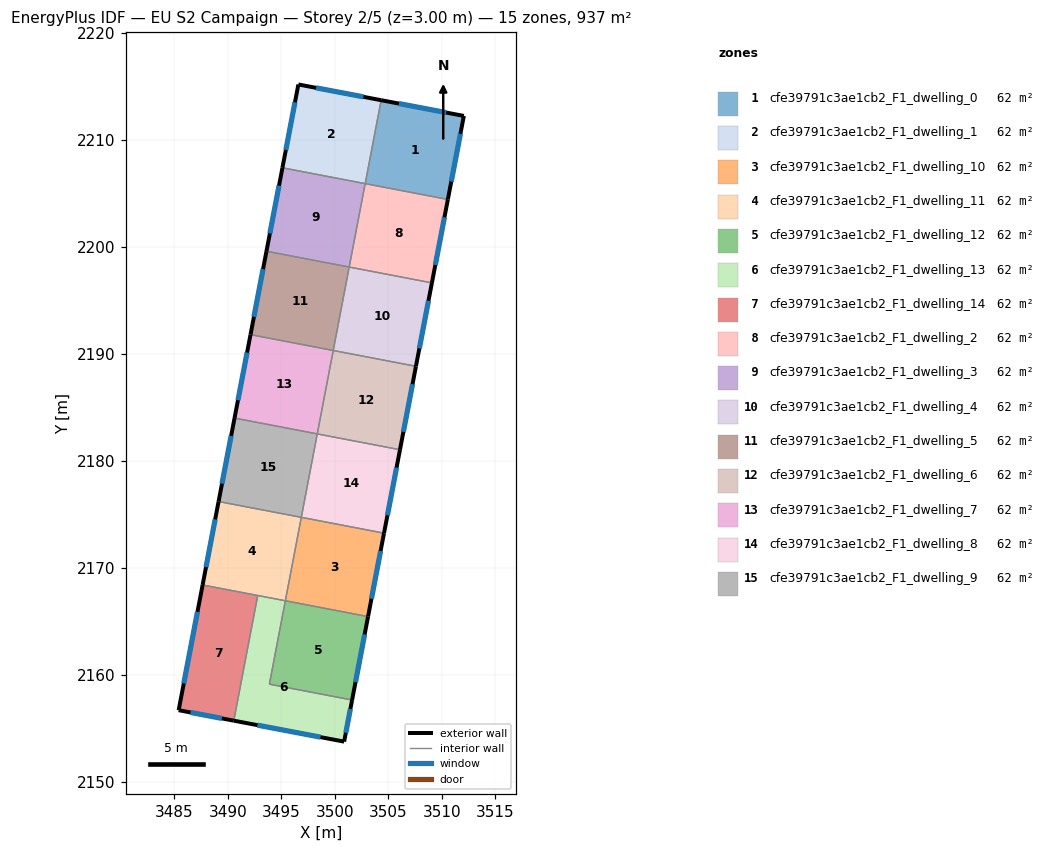
=== STOREY PLAN SPEC (per zone: floor XY polygon, exterior-wall plan segments, windows/doors) ===
zone 1: cfe39791c3ae1cb2_F1_dwelling_0  (62.5 m²)
  floor: (3512.05, 2212.21) (3510.56, 2204.40) (3502.83, 2205.88) (3504.32, 2213.68)
  exterior wall: (3512.05, 2212.21) – (3504.32, 2213.68)  [7.9 m]
    window: (3510.39, 2212.52) – (3505.98, 2213.36)  [7.7 m²]
  exterior wall: (3510.56, 2204.40) – (3512.05, 2212.21)  [7.9 m]
    window: (3510.88, 2206.07) – (3511.73, 2210.54)  [7.8 m²]
  interior walls: 2
zone 2: cfe39791c3ae1cb2_F1_dwelling_1  (62.5 m²)
  floor: (3504.32, 2213.68) (3502.83, 2205.88) (3495.10, 2207.36) (3496.59, 2215.15)
  exterior wall: (3504.32, 2213.68) – (3496.59, 2215.15)  [7.9 m]
    window: (3502.67, 2213.99) – (3498.24, 2214.83)  [7.7 m²]
  exterior wall: (3496.59, 2215.15) – (3495.10, 2207.36)  [7.9 m]
    window: (3496.27, 2213.48) – (3495.42, 2209.03)  [7.8 m²]
  interior walls: 2
zone 3: cfe39791c3ae1cb2_F1_dwelling_10  (62.5 m²)
  floor: (3504.59, 2173.21) (3503.10, 2165.42) (3495.37, 2166.90) (3496.86, 2174.69)
  exterior wall: (3503.10, 2165.42) – (3504.59, 2173.21)  [7.9 m]
    window: (3503.42, 2167.09) – (3504.27, 2171.55)  [7.8 m²]
  interior walls: 3
zone 4: cfe39791c3ae1cb2_F1_dwelling_11  (62.5 m²)
  floor: (3496.86, 2174.69) (3495.37, 2166.90) (3487.64, 2168.38) (3489.13, 2176.17)
  exterior wall: (3489.13, 2176.17) – (3487.64, 2168.38)  [7.9 m]
    window: (3488.81, 2174.50) – (3487.96, 2170.05)  [7.8 m²]
  interior walls: 4
zone 5: cfe39791c3ae1cb2_F1_dwelling_12  (62.5 m²)
  floor: (3503.10, 2165.42) (3501.61, 2157.62) (3493.88, 2159.10) (3495.37, 2166.90)
  exterior wall: (3501.61, 2157.62) – (3503.10, 2165.42)  [7.9 m]
    window: (3501.93, 2159.29) – (3502.78, 2163.75)  [7.8 m²]
  interior walls: 3
zone 6: cfe39791c3ae1cb2_F1_dwelling_13  (62.5 m²)
  floor: (3495.37, 2166.90) (3493.88, 2159.10) (3501.61, 2157.62) (3500.86, 2153.73) (3490.55, 2155.69) (3492.79, 2167.39)
  exterior wall: (3500.86, 2153.73) – (3501.61, 2157.62)  [4.0 m]
    window: (3501.02, 2154.57) – (3501.45, 2156.79)  [3.9 m²]
  exterior wall: (3490.55, 2155.69) – (3500.86, 2153.73)  [10.5 m]
    window: (3492.76, 2155.27) – (3498.65, 2154.15)  [10.3 m²]
  interior walls: 4
zone 7: cfe39791c3ae1cb2_F1_dwelling_14  (62.5 m²)
  floor: (3492.79, 2167.39) (3490.55, 2155.69) (3485.40, 2156.67) (3487.64, 2168.38)
  exterior wall: (3485.40, 2156.67) – (3490.55, 2155.69)  [5.2 m]
    window: (3486.50, 2156.46) – (3489.45, 2155.90)  [5.1 m²]
  exterior wall: (3487.64, 2168.38) – (3485.40, 2156.67)  [11.9 m]
    window: (3487.16, 2165.87) – (3485.88, 2159.18)  [11.7 m²]
  interior walls: 2
zone 8: cfe39791c3ae1cb2_F1_dwelling_2  (62.5 m²)
  floor: (3510.56, 2204.40) (3509.07, 2196.61) (3501.34, 2198.08) (3502.83, 2205.88)
  exterior wall: (3509.07, 2196.61) – (3510.56, 2204.40)  [7.9 m]
    window: (3509.38, 2198.28) – (3510.24, 2202.73)  [7.8 m²]
  interior walls: 3
zone 9: cfe39791c3ae1cb2_F1_dwelling_3  (62.5 m²)
  floor: (3502.83, 2205.88) (3501.34, 2198.08) (3493.60, 2199.56) (3495.10, 2207.36)
  exterior wall: (3495.10, 2207.36) – (3493.60, 2199.56)  [7.9 m]
    window: (3494.78, 2205.69) – (3493.92, 2201.23)  [7.8 m²]
  interior walls: 3
zone 10: cfe39791c3ae1cb2_F1_dwelling_4  (62.5 m²)
  floor: (3509.07, 2196.61) (3507.57, 2188.81) (3499.84, 2190.29) (3501.34, 2198.08)
  exterior wall: (3507.57, 2188.81) – (3509.07, 2196.61)  [7.9 m]
    window: (3507.89, 2190.48) – (3508.75, 2194.94)  [7.8 m²]
  interior walls: 3
zone 11: cfe39791c3ae1cb2_F1_dwelling_5  (62.5 m²)
  floor: (3501.34, 2198.08) (3499.84, 2190.29) (3492.11, 2191.77) (3493.60, 2199.56)
  exterior wall: (3493.60, 2199.56) – (3492.11, 2191.77)  [7.9 m]
    window: (3493.29, 2197.89) – (3492.43, 2193.44)  [7.8 m²]
  interior walls: 3
zone 12: cfe39791c3ae1cb2_F1_dwelling_6  (62.5 m²)
  floor: (3507.57, 2188.81) (3506.08, 2181.01) (3498.35, 2182.49) (3499.84, 2190.29)
  exterior wall: (3506.08, 2181.01) – (3507.57, 2188.81)  [7.9 m]
    window: (3506.40, 2182.68) – (3507.25, 2187.14)  [7.8 m²]
  interior walls: 3
zone 13: cfe39791c3ae1cb2_F1_dwelling_7  (62.5 m²)
  floor: (3499.84, 2190.29) (3498.35, 2182.49) (3490.62, 2183.97) (3492.11, 2191.77)
  exterior wall: (3492.11, 2191.77) – (3490.62, 2183.97)  [7.9 m]
    window: (3491.79, 2190.10) – (3490.94, 2185.64)  [7.8 m²]
  interior walls: 3
zone 14: cfe39791c3ae1cb2_F1_dwelling_8  (62.5 m²)
  floor: (3506.08, 2181.01) (3504.59, 2173.21) (3496.86, 2174.69) (3498.35, 2182.49)
  exterior wall: (3504.59, 2173.21) – (3506.08, 2181.01)  [7.9 m]
    window: (3504.91, 2174.89) – (3505.76, 2179.34)  [7.8 m²]
  interior walls: 3
zone 15: cfe39791c3ae1cb2_F1_dwelling_9  (62.5 m²)
  floor: (3498.35, 2182.49) (3496.86, 2174.69) (3489.13, 2176.17) (3490.62, 2183.97)
  exterior wall: (3490.62, 2183.97) – (3489.13, 2176.17)  [7.9 m]
    window: (3490.30, 2182.30) – (3489.45, 2177.84)  [7.8 m²]
  interior walls: 3

=== DERIVED (storey summary) ===
Building: EU S2 Campaign
Storey: 2 of 5  (floor level z = 3.00 m)
Storey gross floor area: 937.1 m²
Zones on this storey: 15
  - cfe39791c3ae1cb2_F1_dwelling_0: floor 62.5 m²; exterior wall 15.8 m (47.4 m²); 2 window(s) 15.5 m²; WWR 32.7%
  - cfe39791c3ae1cb2_F1_dwelling_1: floor 62.5 m²; exterior wall 15.8 m (47.4 m²); 2 window(s) 15.5 m²; WWR 32.7%
  - cfe39791c3ae1cb2_F1_dwelling_10: floor 62.5 m²; exterior wall 7.9 m (23.8 m²); 1 window(s) 7.8 m²; WWR 32.7%
  - cfe39791c3ae1cb2_F1_dwelling_11: floor 62.5 m²; exterior wall 7.9 m (23.8 m²); 1 window(s) 7.8 m²; WWR 32.7%
  - cfe39791c3ae1cb2_F1_dwelling_12: floor 62.5 m²; exterior wall 7.9 m (23.8 m²); 1 window(s) 7.8 m²; WWR 32.7%
  - cfe39791c3ae1cb2_F1_dwelling_13: floor 62.5 m²; exterior wall 14.5 m (43.4 m²); 2 window(s) 14.2 m²; WWR 32.7%
  - cfe39791c3ae1cb2_F1_dwelling_14: floor 62.5 m²; exterior wall 17.2 m (51.5 m²); 2 window(s) 16.8 m²; WWR 32.7%
  - cfe39791c3ae1cb2_F1_dwelling_2: floor 62.5 m²; exterior wall 7.9 m (23.8 m²); 1 window(s) 7.8 m²; WWR 32.7%
  - cfe39791c3ae1cb2_F1_dwelling_3: floor 62.5 m²; exterior wall 7.9 m (23.8 m²); 1 window(s) 7.8 m²; WWR 32.7%
  - cfe39791c3ae1cb2_F1_dwelling_4: floor 62.5 m²; exterior wall 7.9 m (23.8 m²); 1 window(s) 7.8 m²; WWR 32.7%
  - cfe39791c3ae1cb2_F1_dwelling_5: floor 62.5 m²; exterior wall 7.9 m (23.8 m²); 1 window(s) 7.8 m²; WWR 32.7%
  - cfe39791c3ae1cb2_F1_dwelling_6: floor 62.5 m²; exterior wall 7.9 m (23.8 m²); 1 window(s) 7.8 m²; WWR 32.7%
  - cfe39791c3ae1cb2_F1_dwelling_7: floor 62.5 m²; exterior wall 7.9 m (23.8 m²); 1 window(s) 7.8 m²; WWR 32.7%
  - cfe39791c3ae1cb2_F1_dwelling_8: floor 62.5 m²; exterior wall 7.9 m (23.8 m²); 1 window(s) 7.8 m²; WWR 32.7%
  - cfe39791c3ae1cb2_F1_dwelling_9: floor 62.5 m²; exterior wall 7.9 m (23.8 m²); 1 window(s) 7.8 m²; WWR 32.7%
Zone adjacency (shared interzone walls):
  - cfe39791c3ae1cb2_F1_dwelling_0 ↔ cfe39791c3ae1cb2_F1_dwelling_1
  - cfe39791c3ae1cb2_F1_dwelling_0 ↔ cfe39791c3ae1cb2_F1_dwelling_2
  - cfe39791c3ae1cb2_F1_dwelling_1 ↔ cfe39791c3ae1cb2_F1_dwelling_3
  - cfe39791c3ae1cb2_F1_dwelling_10 ↔ cfe39791c3ae1cb2_F1_dwelling_11
  - cfe39791c3ae1cb2_F1_dwelling_10 ↔ cfe39791c3ae1cb2_F1_dwelling_12
  - cfe39791c3ae1cb2_F1_dwelling_10 ↔ cfe39791c3ae1cb2_F1_dwelling_8
  - cfe39791c3ae1cb2_F1_dwelling_11 ↔ cfe39791c3ae1cb2_F1_dwelling_13
  - cfe39791c3ae1cb2_F1_dwelling_11 ↔ cfe39791c3ae1cb2_F1_dwelling_14
  - cfe39791c3ae1cb2_F1_dwelling_11 ↔ cfe39791c3ae1cb2_F1_dwelling_9
  - cfe39791c3ae1cb2_F1_dwelling_12 ↔ cfe39791c3ae1cb2_F1_dwelling_13
  - cfe39791c3ae1cb2_F1_dwelling_13 ↔ cfe39791c3ae1cb2_F1_dwelling_14
  - cfe39791c3ae1cb2_F1_dwelling_2 ↔ cfe39791c3ae1cb2_F1_dwelling_3
  - cfe39791c3ae1cb2_F1_dwelling_2 ↔ cfe39791c3ae1cb2_F1_dwelling_4
  - cfe39791c3ae1cb2_F1_dwelling_3 ↔ cfe39791c3ae1cb2_F1_dwelling_5
  - cfe39791c3ae1cb2_F1_dwelling_4 ↔ cfe39791c3ae1cb2_F1_dwelling_5
  - cfe39791c3ae1cb2_F1_dwelling_4 ↔ cfe39791c3ae1cb2_F1_dwelling_6
  - cfe39791c3ae1cb2_F1_dwelling_5 ↔ cfe39791c3ae1cb2_F1_dwelling_7
  - cfe39791c3ae1cb2_F1_dwelling_6 ↔ cfe39791c3ae1cb2_F1_dwelling_7
  - cfe39791c3ae1cb2_F1_dwelling_6 ↔ cfe39791c3ae1cb2_F1_dwelling_8
  - cfe39791c3ae1cb2_F1_dwelling_7 ↔ cfe39791c3ae1cb2_F1_dwelling_9
  - cfe39791c3ae1cb2_F1_dwelling_8 ↔ cfe39791c3ae1cb2_F1_dwelling_9